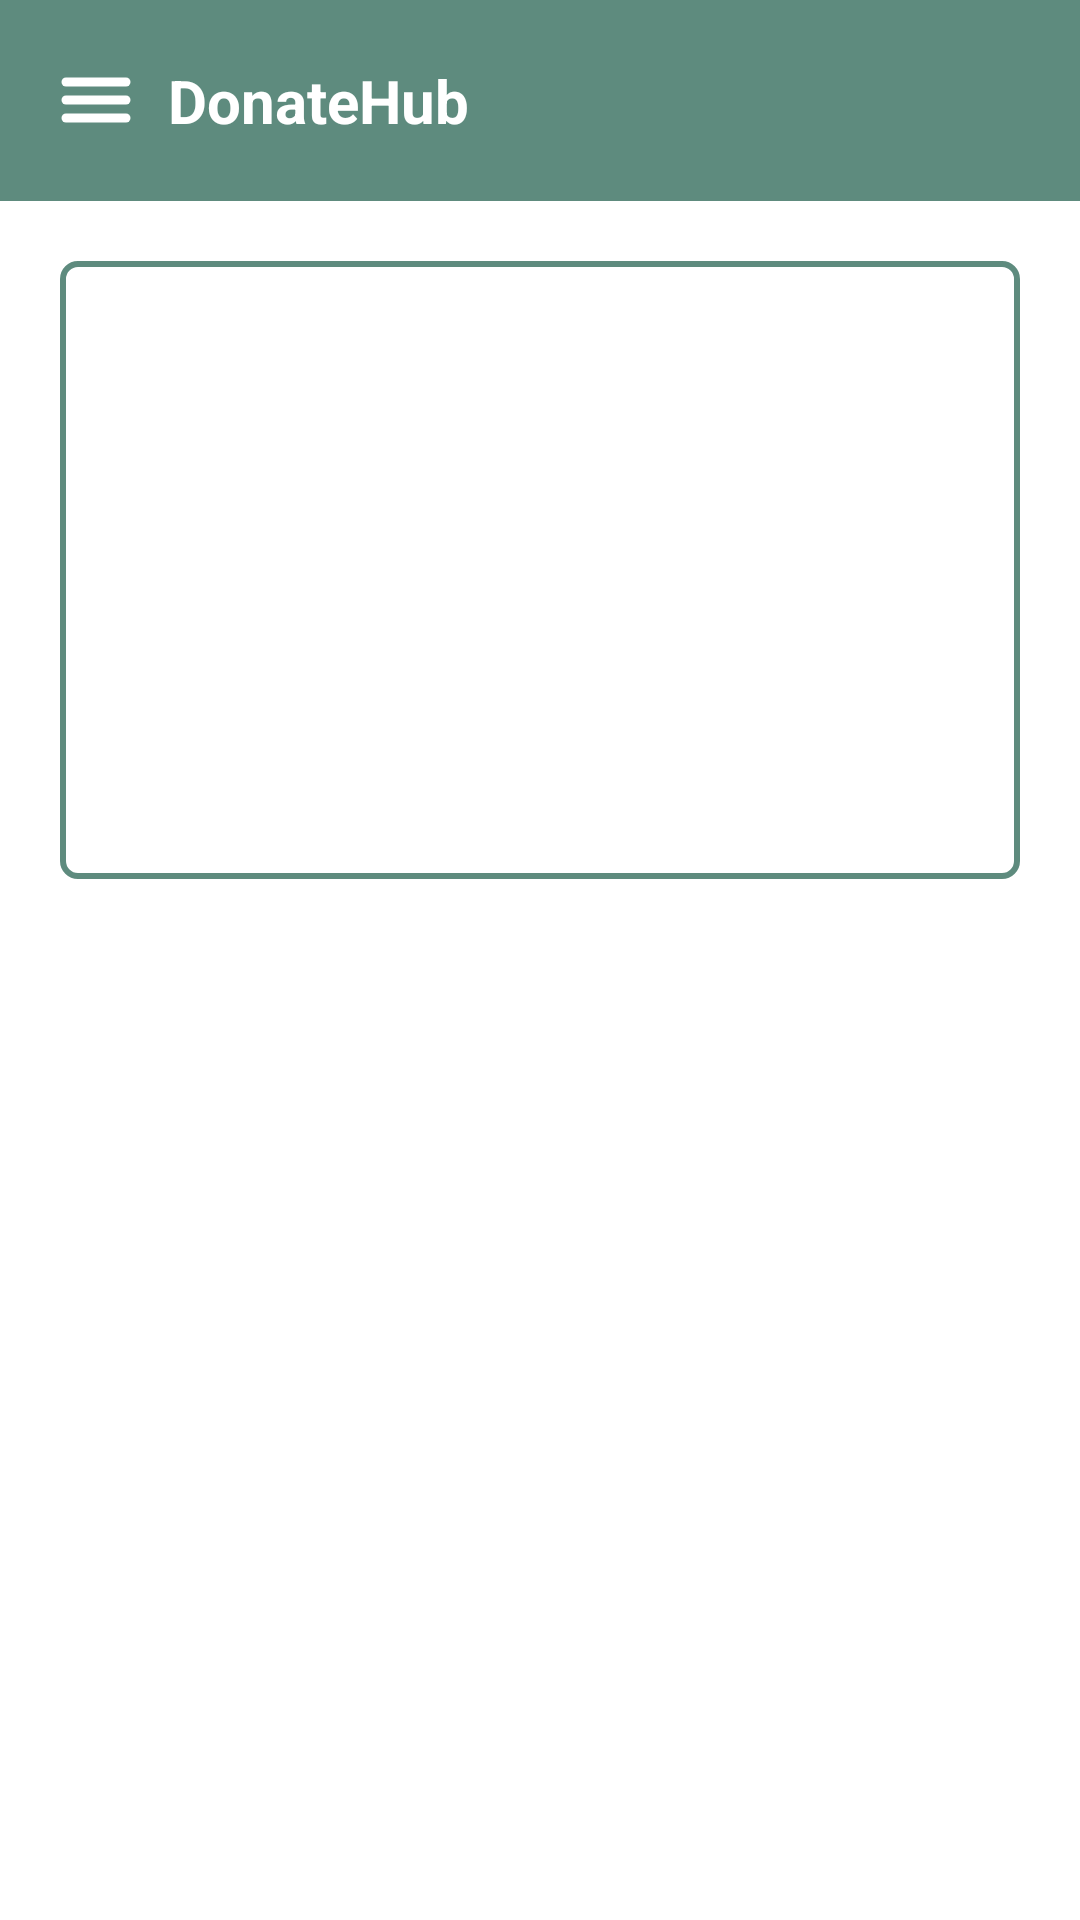

Reconstruct the res/layout file that produces this screen, plus the resources it refers to.
<!-- AndroidManifest.xml: application theme Theme.Donatehub -->
<!-- res/layout/activity_home.xml -->
<?xml version="1.0" encoding="utf-8"?>
<androidx.drawerlayout.widget.DrawerLayout
    xmlns:android="http://schemas.android.com/apk/res/android"
    xmlns:tools="http://schemas.android.com/tools"
    android:layout_width="match_parent"
    android:layout_height="match_parent"
    android:id="@+id/drawerLayout"
    android:background="@color/white"
    tools:context=".homepage">

    
    <LinearLayout
        android:layout_width="match_parent"
        android:layout_height="match_parent"
        android:orientation="vertical">

        
        <include
            layout="@layout/activity_toolbar" />

        
        <RelativeLayout
            android:layout_width="wrap_content"
            android:layout_height="wrap_content"
            android:background="@drawable/roundboader"
            android:layout_margin="20dp">

            <ViewFlipper
                android:id="@+id/view"
                android:layout_width="match_parent"
                android:layout_height="200dp"
                android:autoStart="true"
                android:layout_margin="3dp"
                android:flipInterval="3000"
                android:inAnimation="@android:anim/slide_out_right"
                android:outAnimation="@android:anim/slide_in_left">

            </ViewFlipper>
        </RelativeLayout>
        <androidx.recyclerview.widget.RecyclerView
            android:layout_width="match_parent"
            android:layout_height="wrap_content"
            android:layout_marginTop="30dp"
            android:layout_gravity="center"
            android:id="@+id/rcylview" />

    </LinearLayout>

    
    <RelativeLayout
        android:layout_width="match_parent"
        android:layout_height="match_parent"
        android:background="@android:color/transparent"
        android:layout_gravity="center">

        
        <ProgressBar
            android:id="@+id/progressBar"
            android:layout_width="wrap_content"
            android:layout_height="wrap_content"
            android:layout_centerInParent="true"
            android:indeterminate="true"
            android:indeterminateTint="#537EC5"
            style="?android:attr/progressBarStyle"
            android:visibility="gone" />

    </RelativeLayout>

    
    <RelativeLayout
        android:layout_width="wrap_content"
        android:layout_height="match_parent"
        android:background="@color/white"
        android:layout_gravity="start">

        
        <include
            layout="@layout/activity_nav_drawer" />

    </RelativeLayout>
</androidx.drawerlayout.widget.DrawerLayout>
<!-- res/layout/activity_toolbar.xml (included above) -->
<?xml version="1.0" encoding="utf-8"?>
<LinearLayout
    xmlns:android="http://schemas.android.com/apk/res/android"
    android:orientation="horizontal"
    android:layout_width="match_parent"
    android:layout_height="wrap_content"
    android:padding="20dp"
    android:id="@+id/toolbar"
    android:background="@color/darkgreen"
    android:gravity="center_vertical">

    <ImageView
        android:id="@+id/menu"
        android:layout_width="wrap_content"
        android:layout_height="wrap_content"
        android:src="@drawable/baseline_menu_24" />

    <TextView
        android:layout_width="0dp"
        android:layout_height="wrap_content"
        android:text="DonateHub"
        android:layout_weight="1"
        android:textSize="20dp"
        android:layout_marginStart="12dp"
        android:textColor="@color/white"
        android:textStyle="bold"/>
</LinearLayout>
<!-- res/layout/activity_nav_drawer.xml (included above) -->
<?xml version="1.0" encoding="utf-8"?>
<LinearLayout xmlns:android="http://schemas.android.com/apk/res/android"
    xmlns:app="http://schemas.android.com/apk/res-auto"
    android:orientation="vertical"
    android:layout_width="match_parent"
    android:layout_height="match_parent"
    android:background="@drawable/drawer_border">

    
    <LinearLayout
        android:layout_width="match_parent"
        android:layout_height="176dp"
        android:orientation="vertical"
        android:gravity="bottom"
        android:padding="16dp"
        android:background="@drawable/header_bkg"
        android:theme="@style/ThemeOverlay.AppCompat.Dark">

        
        
        <de.hdodenhof.circleimageview.CircleImageView
            android:id="@+id/default_profile_image"
            android:layout_width="80dp"
            android:layout_height="80dp"
            android:layout_marginBottom="10dp"
            app:civ_border_width="2dp"
            app:civ_border_color="#FFFFFF" />


        <TextView
           android:id="@+id/prf_name"
            android:layout_width="wrap_content"
            android:layout_height="wrap_content"
            android:textColor="@color/black"
            android:textSize="21dp"
            android:textStyle="bold"
            android:gravity="start" />


        <TextView
            android:id="@+id/prf_email"
            android:layout_width="wrap_content"
            android:layout_height="20dp"
            android:textColor="@color/black"
            android:textSize="15dp"
            android:gravity="start" />
    </LinearLayout>

    
    
    <LinearLayout
        android:id="@+id/home"
        android:layout_width="match_parent"
        android:layout_height="wrap_content"
        android:layout_marginStart="13dp"
        android:layout_marginTop="12dp"
        android:orientation="horizontal">

        <TextView
            android:layout_width="match_parent"
            android:layout_height="wrap_content"
            android:textColor="@color/black"
            android:text="Home"
            android:paddingBottom="10dp"
            android:textSize="20dp"
            android:drawableLeft="@drawable/baseline_home_24"
            android:drawablePadding="10dp"
            android:gravity="start" />
    </LinearLayout>

    
    <LinearLayout
        android:id="@+id/settings"
        android:layout_width="match_parent"
        android:layout_height="wrap_content"
        android:layout_marginStart="13dp"
        android:layout_marginTop="12dp"
        android:orientation="horizontal">

        <TextView
            android:layout_width="match_parent"
            android:layout_height="wrap_content"
            android:textColor="@color/black"
            android:text="Settings"
            android:textSize="20dp"
            android:paddingBottom="10dp"
            android:drawableLeft="@drawable/baseline_settings_24"
            android:drawablePadding="10dp"
            android:gravity="start" />
    </LinearLayout>

    
    <LinearLayout
        android:id="@+id/share"
        android:layout_width="match_parent"
        android:layout_height="wrap_content"
        android:layout_marginStart="13dp"
        android:layout_marginTop="12dp"
        android:orientation="horizontal">

        <TextView
            android:layout_width="match_parent"
            android:layout_height="wrap_content"
            android:textColor="@color/black"
            android:text="Share"
            android:textSize="20dp"
            android:paddingBottom="10dp"
            android:drawableLeft="@drawable/baseline_share_24"
            android:drawablePadding="10dp"
            android:gravity="start" />
    </LinearLayout>

    
    <LinearLayout
        android:id="@+id/about"
        android:layout_width="match_parent"
        android:layout_height="wrap_content"
        android:layout_marginStart="13dp"
        android:layout_marginTop="12dp"
        android:orientation="horizontal">

        <TextView
            android:layout_width="match_parent"
            android:layout_height="wrap_content"
            android:textColor="@color/black"
            android:text="About"
            android:textSize="20dp"
            android:drawableLeft="@drawable/baseline_info_24"
            android:drawablePadding="10dp"
            android:paddingBottom="10dp"
            android:gravity="start" />
    </LinearLayout>

    
    <View
        android:layout_width="match_parent"
        android:layout_height="1dp"
        android:layout_marginTop="12dp"
        android:background="@color/darkgreen" />

    
    <LinearLayout
        android:id="@+id/logout"
        android:layout_width="match_parent"
        android:layout_height="wrap_content"
        android:layout_marginStart="13dp"
        android:layout_marginTop="12dp"
        android:orientation="horizontal">

        <TextView
            android:layout_width="match_parent"
            android:layout_height="wrap_content"
            android:textColor="@color/black"
            android:text="Logout"
            android:textSize="20dp"
            android:drawableLeft="@drawable/baseline_logout_24"
            android:drawablePadding="10dp"
            android:gravity="start" />
    </LinearLayout>
</LinearLayout>
<!-- resources referenced by this layout -->
<resources>
  <color name="black">#FF000000</color>
  <color name="darkgreen">#5E8B7E</color>
  <color name="white">#FFFFFFFF</color>
  <!-- drawable baseline_home_24 (drawable) -->
  <vector android:height="24dp" android:tint="#5E8B7E"
      android:viewportHeight="24" android:viewportWidth="24"
      android:width="24dp" xmlns:android="http://schemas.android.com/apk/res/android">
      <path android:fillColor="@android:color/white" android:pathData="M10,20v-6h4v6h5v-8h3L12,3 2,12h3v8z"/>
  </vector>
  <!-- drawable baseline_info_24 (drawable) -->
  <vector android:height="24dp" android:tint="#5E8B7E"
      android:viewportHeight="24" android:viewportWidth="24"
      android:width="24dp" xmlns:android="http://schemas.android.com/apk/res/android">
      <path android:fillColor="@android:color/white" android:pathData="M12,2C6.48,2 2,6.48 2,12s4.48,10 10,10 10,-4.48 10,-10S17.52,2 12,2zM13,17h-2v-6h2v6zM13,9h-2L11,7h2v2z"/>
  </vector>
  <!-- drawable baseline_logout_24 (drawable) -->
  <vector android:autoMirrored="true" android:height="24dp"
      android:tint="#5E8B7E" android:viewportHeight="24"
      android:viewportWidth="24" android:width="24dp" xmlns:android="http://schemas.android.com/apk/res/android">
      <path android:fillColor="@android:color/white" android:pathData="M17,7l-1.41,1.41L18.17,11H8v2h10.17l-2.58,2.58L17,17l5,-5zM4,5h8V3H4c-1.1,0 -2,0.9 -2,2v14c0,1.1 0.9,2 2,2h8v-2H4V5z"/>
  </vector>
  <!-- drawable baseline_share_24 (drawable) -->
  <vector android:height="24dp" android:tint="#5E8B7E"
      android:viewportHeight="24" android:viewportWidth="24"
      android:width="24dp" xmlns:android="http://schemas.android.com/apk/res/android">
      <path android:fillColor="@android:color/white" android:pathData="M18,16.08c-0.76,0 -1.44,0.3 -1.96,0.77L8.91,12.7c0.05,-0.23 0.09,-0.46 0.09,-0.7s-0.04,-0.47 -0.09,-0.7l7.05,-4.11c0.54,0.5 1.25,0.81 2.04,0.81 1.66,0 3,-1.34 3,-3s-1.34,-3 -3,-3 -3,1.34 -3,3c0,0.24 0.04,0.47 0.09,0.7L8.04,9.81C7.5,9.31 6.79,9 6,9c-1.66,0 -3,1.34 -3,3s1.34,3 3,3c0.79,0 1.5,-0.31 2.04,-0.81l7.12,4.16c-0.05,0.21 -0.08,0.43 -0.08,0.65 0,1.61 1.31,2.92 2.92,2.92 1.61,0 2.92,-1.31 2.92,-2.92s-1.31,-2.92 -2.92,-2.92z"/>
  </vector>
  <!-- drawable drawer_border (drawable) -->
  <?xml version="1.0" encoding="utf-8"?>
  <shape
      xmlns:android="http://schemas.android.com/apk/res/android"
      android:shape="rectangle">
      <stroke
          android:width="2dp"
          android:color="@color/darkgreen"/>
  </shape>
  <!-- drawable header_bkg (drawable) -->
  <?xml version="1.0" encoding="utf-8"?>
  <shape
      xmlns:android="http://schemas.android.com/apk/res/android"
      android:shape="rectangle">
      <gradient
          android:startColor="@color/darkgreen"
          android:centerColor="@color/darkgreen"
          android:endColor="@color/white"/>
      <stroke
          android:width="2dp"
          android:color="@color/darkgreen"/>
  </shape>
  <!-- drawable roundboader (drawable) -->
  <?xml version="1.0" encoding="utf-8"?>
  <shape
      xmlns:android="http://schemas.android.com/apk/res/android">
      <corners android:radius="5dp"/>
      <stroke android:width="2dp"
          android:color="#5E8B7E"/>
      <solid android:color="@color/white"/>
  </shape>
  <style name="Theme.Donatehub" parent="Base.Theme.Donatehub" />
  <style name="Base.Theme.Donatehub" parent="Theme.AppCompat.DayNight.NoActionBar">
          
          
      </style>
</resources>
